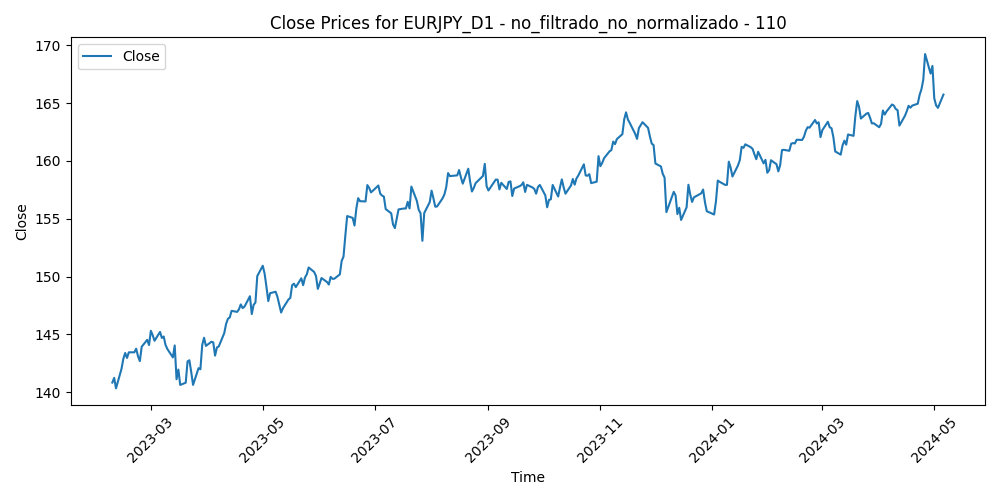

The table this chart was drawn from, first rows:
Time, Close, Volume, diferencia_media_110
2023-02-08, 140.8, 103291, 2.173
2023-02-09, 141.2, 110846, 1.742
2023-02-10, 140.3, 123816, 2.616
2023-02-13, 142, 99559, 0.9158
2023-02-14, 142.9, 126148, 0.02852
2023-02-15, 143.4, 105027, -0.4776
2023-02-16, 143, 107976, -0.04886
2023-02-17, 143.4, 100887, -0.5351
2023-02-20, 143.4, 77124, -0.5314
2023-02-21, 143.8, 100706, -0.8437
2023-02-22, 143.1, 102598, -0.1864
2023-02-23, 142.7, 87672, 0.2372
2023-02-24, 143.9, 117432, -0.9713
2023-02-27, 144.5, 90177, -1.515
2023-02-28, 144.1, 99026, -1.021
2023-03-01, 145.3, 110022, -2.195
2023-03-02, 144.9, 110950, -1.77
2023-03-03, 144.4, 93783, -1.266
2023-03-06, 145.2, 102336, -2.001
2023-03-07, 144.7, 101873, -1.457
2023-03-08, 144.8, 96677, -1.572
2023-03-09, 144.1, 91745, -0.8327
2023-03-10, 143.7, 143670, -0.466
2023-03-13, 143, 176890, 0.2707
2023-03-14, 144, 145366, -0.7394
2023-03-15, 141.1, 161175, 2.181
2023-03-16, 141.9, 159855, 1.338
2023-03-17, 140.6, 138019, 2.64
2023-03-20, 140.8, 148784, 2.409
2023-03-21, 142.7, 113176, 0.5294
2023-03-22, 142.8, 114651, 0.3935
2023-03-23, 141.7, 134727, 1.366
2023-03-24, 140.6, 138227, 2.423
2023-03-27, 142.1, 100873, 0.9412
2023-03-28, 142, 100566, 0.9934
2023-03-29, 144.1, 102390, -1.147
2023-03-30, 144.7, 97680, -1.791
2023-03-31, 144, 106760, -1.104
2023-04-03, 144.4, 105615, -1.482
2023-04-04, 144.3, 99912, -1.458
2023-04-05, 143.2, 100589, -0.3378
2023-04-06, 143.9, 84075, -1.055
2023-04-07, 143.9, 66334, -1.149
2023-04-10, 145.1, 83372, -2.308
2023-04-11, 145.9, 89762, -3.115
2023-04-12, 146.3, 104909, -3.566
2023-04-13, 146.5, 92487, -3.681
2023-04-14, 147, 100899, -4.226
2023-04-17, 146.9, 84723, -4.105
2023-04-18, 147.2, 91758, -4.297
2023-04-19, 147.6, 89082, -4.697
2023-04-20, 147.3, 94296, -4.361
2023-04-21, 147.4, 86696, -4.457
2023-04-24, 148.3, 91863, -5.336
2023-04-25, 146.8, 88325, -3.783
2023-04-26, 147.5, 106070, -4.552
2023-04-27, 147.7, 97469, -4.733
2023-04-28, 150, 125401, -6.975
2023-05-01, 150.9, 87413, -7.807
2023-05-02, 150.2, 105460, -7.065
... 262 more rows
